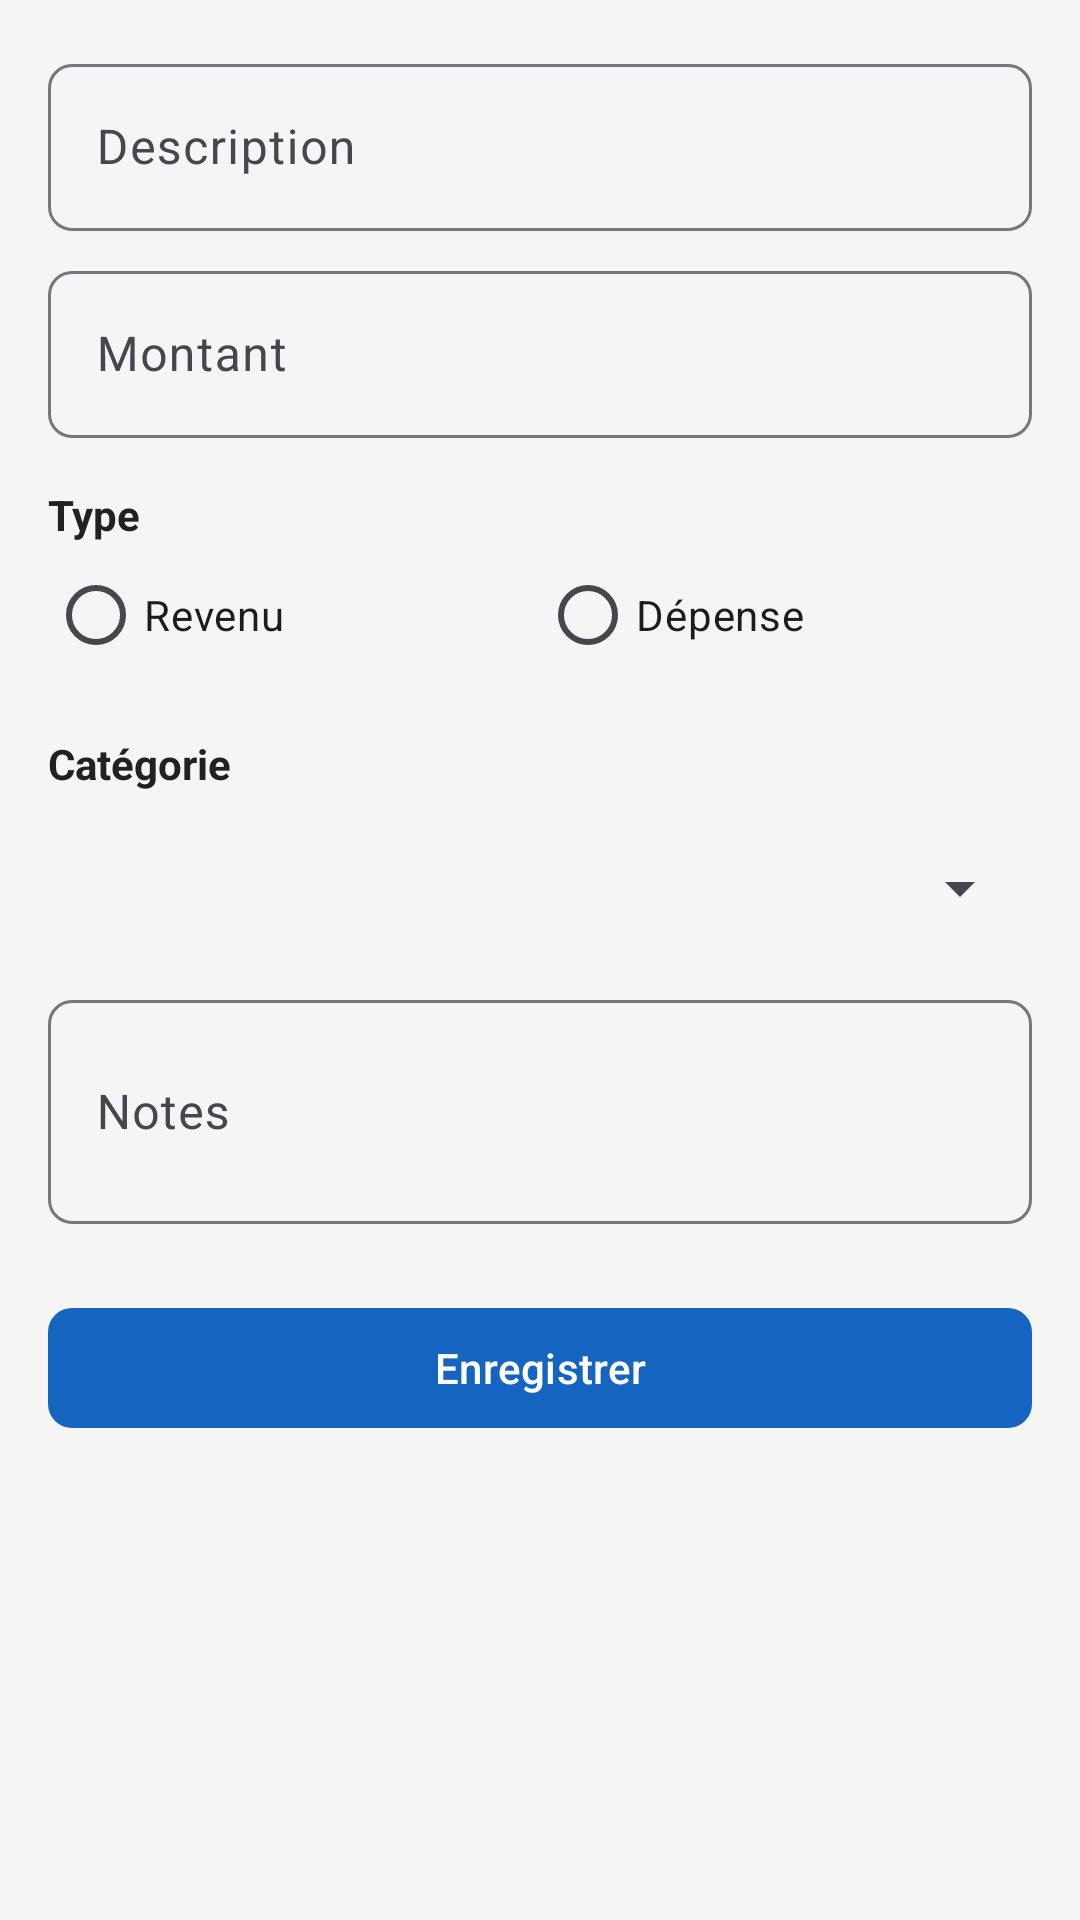

This screen was rendered from an Android layout file. Write that file and the resources it references.
<!-- AndroidManifest.xml: application theme Theme.AssociationManager -->
<!-- res/layout/fragment_add_transaction.xml -->
<?xml version="1.0" encoding="utf-8"?>
<ScrollView xmlns:android="http://schemas.android.com/apk/res/android"
    xmlns:app="http://schemas.android.com/apk/res-auto"
    android:layout_width="match_parent"
    android:layout_height="match_parent"
    android:background="@color/background">

    <LinearLayout
        android:layout_width="match_parent"
        android:layout_height="wrap_content"
        android:orientation="vertical"
        android:padding="@dimen/margin_medium">

        <com.google.android.material.textfield.TextInputLayout
            android:layout_width="match_parent"
            android:layout_height="wrap_content"
            style="@style/TextInputStyle">
            <com.google.android.material.textfield.TextInputEditText
                android:id="@+id/et_description"
                android:layout_width="match_parent"
                android:layout_height="wrap_content"
                android:hint="@string/description"
                android:inputType="text" />
        </com.google.android.material.textfield.TextInputLayout>

        <com.google.android.material.textfield.TextInputLayout
            android:layout_width="match_parent"
            android:layout_height="wrap_content"
            android:layout_marginTop="@dimen/margin_small"
            style="@style/TextInputStyle">
            <com.google.android.material.textfield.TextInputEditText
                android:id="@+id/et_amount"
                android:layout_width="match_parent"
                android:layout_height="wrap_content"
                android:hint="@string/amount"
                android:inputType="numberDecimal" />
        </com.google.android.material.textfield.TextInputLayout>

        <TextView
            android:layout_width="wrap_content"
            android:layout_height="wrap_content"
            android:layout_marginTop="@dimen/margin_medium"
            android:text="Type"
            android:textColor="@color/text_primary"
            android:textStyle="bold" />

        <RadioGroup
            android:id="@+id/rg_type"
            android:layout_width="match_parent"
            android:layout_height="wrap_content"
            android:orientation="horizontal">

            <RadioButton
                android:id="@+id/rb_income"
                android:layout_width="0dp"
                android:layout_height="wrap_content"
                android:layout_weight="1"
                android:text="@string/income" />

            <RadioButton
                android:id="@+id/rb_expense"
                android:layout_width="0dp"
                android:layout_height="wrap_content"
                android:layout_weight="1"
                android:text="@string/expense" />
        </RadioGroup>

        <TextView
            android:layout_width="wrap_content"
            android:layout_height="wrap_content"
            android:layout_marginTop="@dimen/margin_medium"
            android:text="@string/category"
            android:textColor="@color/text_primary"
            android:textStyle="bold" />

        <Spinner
            android:id="@+id/spinner_category"
            android:layout_width="match_parent"
            android:layout_height="48dp"
            android:layout_marginTop="@dimen/margin_small" />

        <com.google.android.material.textfield.TextInputLayout
            android:layout_width="match_parent"
            android:layout_height="wrap_content"
            android:layout_marginTop="@dimen/margin_small"
            style="@style/TextInputStyle">
            <com.google.android.material.textfield.TextInputEditText
                android:id="@+id/et_notes"
                android:layout_width="match_parent"
                android:layout_height="wrap_content"
                android:hint="@string/notes"
                android:inputType="textMultiLine"
                android:minLines="2" />
        </com.google.android.material.textfield.TextInputLayout>

        <com.google.android.material.button.MaterialButton
            android:id="@+id/btn_save"
            android:layout_width="match_parent"
            android:layout_height="wrap_content"
            android:layout_marginTop="@dimen/margin_large"
            android:text="@string/save"
            style="@style/ButtonPrimary" />
    </LinearLayout>
</ScrollView>
<!-- resources referenced by this layout -->
<resources>
  <color name="background">#F5F5F5</color>
  <color name="text_primary">#212121</color>
  <dimen name="margin_large">24dp</dimen>
  <dimen name="margin_medium">16dp</dimen>
  <dimen name="margin_small">8dp</dimen>
  <string name="amount">Montant</string>
  <string name="category">Catégorie</string>
  <string name="description">Description</string>
  <string name="expense">Dépense</string>
  <string name="income">Revenu</string>
  <string name="notes">Notes</string>
  <string name="save">Enregistrer</string>
  <style name="ButtonPrimary" parent="Widget.Material3.Button">
          <item name="android:textAllCaps">false</item>
          <item name="cornerRadius">8dp</item>
      </style>
  <style name="TextInputStyle" parent="Widget.Material3.TextInputLayout.OutlinedBox">
          <item name="boxCornerRadiusTopStart">8dp</item>
          <item name="boxCornerRadiusTopEnd">8dp</item>
          <item name="boxCornerRadiusBottomStart">8dp</item>
          <item name="boxCornerRadiusBottomEnd">8dp</item>
      </style>
  <style name="Theme.AssociationManager" parent="Theme.Material3.Light.NoActionBar">
          <item name="colorPrimary">@color/primary</item>
          <item name="colorPrimaryDark">@color/primary_dark</item>
          <item name="colorAccent">@color/accent</item>
          <item name="android:statusBarColor">@color/primary_dark</item>
          <item name="android:windowBackground">@color/background</item>
      </style>
  <color name="primary">#1565C0</color>
  <color name="primary_dark">#0D47A1</color>
  <color name="accent">#FF6F00</color>
</resources>
